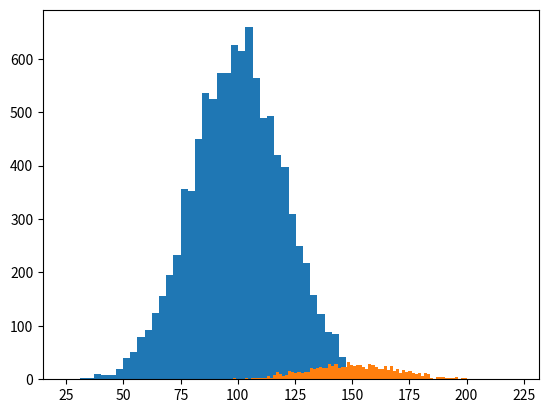

Write the Python code that produced this figure. (Note: this script raises an exception after producing the figure.)

#just basic


hello = 'hello'    # String literals can use single quotes
world = "world"    # or double quotes; it does not matter.
print(hello)       # Prints "hello"
print(len(hello))  # String length; prints "5"
hw = hello + ' ' + world  # String concatenation
print(hw)  # prints "hello world"
hw12 = '%s %s %d' % (hello, world, 12)  # sprintf style string formatting
print(hw12)  # prints "hello world 12"# -*- coding: utf-8 -*-
"""
Created on Mon Dec 24 10:23:39 2018

[redacted]
"""
'''
To create an array of random e-commerce data of total amount spent per transaction. Execute the code snippet below.

import numpy as np
import matplotlib.pyplot as plt
incomes = np.random.normal(100.0, 20.0, 10000)
Print incomes
Segment this incomes data into 50 buckets (number of bars) and plot it as a histogram.
Find the mean and median of this data using NumPy package.
Add outliers (outlier is an observation that lies an abnormal distance from other 
values in a random sample from a population) to it to see their effect.


'''
import numpy as np
import matplotlib.pyplot as plt
incomes = np.random.normal(100.0, 20.0, 10000)
print (incomes)

plt.hist(incomes, 50)
plt.show()
print("mean of the incomes", np.mean(incomes))

print("median of the incomes",np.median(incomes))

incomes = np.append(incomes,[10000000000])


'''
Create a normally distributed random data with parameters:

1.     Centered around 150.

2.     Standard Deviation of 20.

3.     Total 1000 data points.

Plot the histogram using matplotlib (bucket size =100) and observe the shape.
Calculate Standard Deviation and Variance.



'''
graph=np.random.normal(150.0,20.0,1000)
print(graph)
plt.hist(graph,100)
plt.show()
print(graph.var())
print(graph.std())

'''
Create a random array of 40 integers from 5 - 15 using NumPy. 
Find the most frequent value with and without Numpy.

'''

arr=np.random.randint(5,15,40)
print(arr)
from collections import Counter
print(Counter(arr).most_common(1))


#another method 
import numpy as np
a = np.random.randint(5,15,40)
d={}
fin=[]
for i in a:
    d[i] = d.get(i,0)+1
    print(d)
for i in d.items():
    j,k = i
    i = k,j
    fin.append(i)

fin.sort()
freq,num = fin[-1]
print("ferqueny",freq,"num",num)


'''
You are given a 9 space separated numbers. Write a python code to convert it into a 3x3 NumPy array of integers.

Input

6 9 2 3 5 8 1 5 4

Output

[[6 9 2]
[3 5 8]
[1 5 4]]


'''
inp=input("enter the number:").split(" ")
x = np.array(inp )
x = x.reshape(3,3)
print (x)
